pico-8 play session: hold ← + tap ❎

[t = 1 s] hold ← ~1s, tap ❎ ~2×
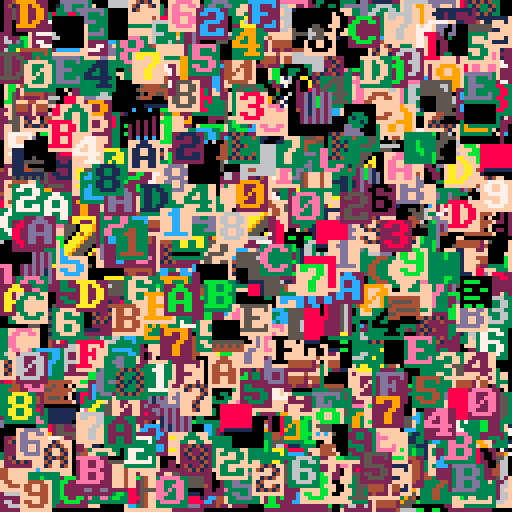
[t = 2 s] hold ← ~2s, tap ❎ ~4×
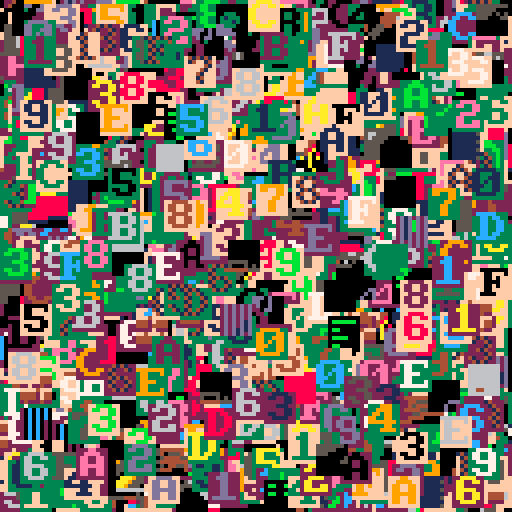
[t = 6 s] hold ← ~6s, tap ❎ ~10×
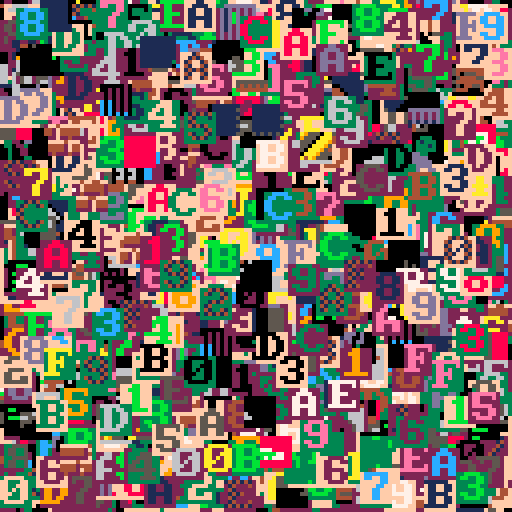
[t = 8 s] hold ← ~8s, tap ❎ ~14×
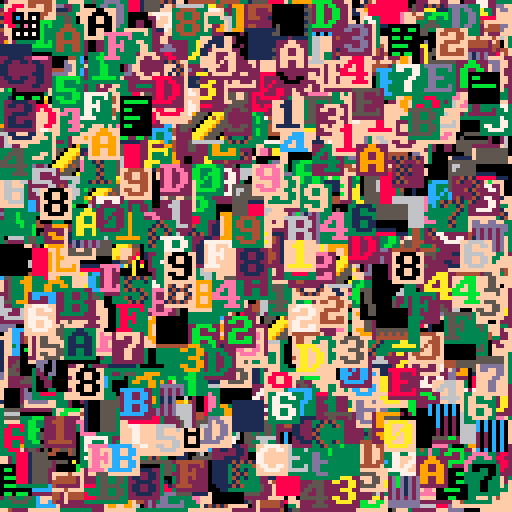

pico-8 cartridge
version 35
__lua__
page,src,nbpage,hit,tot=
 0,0,peek(0),0,0
--bench
ben,benx,beny={},{},{}
function init()
 cls()
 dtime=stat(1)
 unpack_gfx()
 dtime=stat(1)-dtime
 palt(0,false)
 srand(42)
 for i=1,32767 do
  add(ben,rnd(1024)\1)
  add(benx,rnd(121)\1)
  add(beny,rnd(121)\1)
 end
end
--[[
function _update()
 if (btnp(⬅️)) page-=1 redraw=true
 if (btnp(➡️)) page+=1 redraw=true
 page=mid(0,page,3)
 if redraw then
  if page==4 then
   gfx2spr(spr_title,0,0)
  else
   src=0x8000+page*8192
   memcpy(0x0,src,0x2000)
  end
  redraw=false
 end
end
]]--
--function _draw()
function draw()
 cls()
 color(1)
 spr(0,0,0,16,16)

 print(page.."/"..nbpage.." "..src,0,0)
 print(" "..dtime.." cpu")

end



function unpack_gfx()
 local off=1+nbpage*2
 --decomp pack1 to 0x8000
 --decomp pack2 to 0xa000
 --decomp pack3 to 0xc000
 --decomp pack4 to 0xe000
 for i=1,nbpage do
  px9_decomp(0,0,off,pget,pset)
  local addr=0x6000+i*0x2000
  memcpy(addr,0x6000,0x2000)
  local len=%(-1+i*2)
  off+=len 
 end
 --unpack gfx title
-- unpack_str_gfx(spr_title)
end

function unpack_str_gfx(img)
 px9_decomp(0,0,img.gfx,sget,sset)
 local w,h=img.w/2,img.h
 local len,raw=w*h,{}
 --
 for x=1,len,4 do
  local addr=x-1
  addr=addr%w+addr\w*64
  add(raw,peek4(addr))  
 end
 img.raw=raw
end

function gfx2spr(img,x,y)
 local w,raw,off=
  img.w/2,img.raw,x/2+y*64
 for i=1,#raw do
  local addr=i*4-4
  addr=addr%w+addr\w*64
  poke4(off+addr,raw[i])
 end
end


-- virt sprite
local vsprtbl,vsprq=
 {},{len=0}

function draw_vspr(nspr,x,y)
 local nxtspr
 --nspr in cache ?
 if vsprtbl[nspr]!=nil then
  --yes update age queue
  del(vsprq,nspr)
  add(vsprq,nspr)
  nxtspr=vsprtbl[nspr]
  hit+=1
--debug  ?"update age queue"
 else
  nxtspr=#vsprq
	 --if vsprq full(cache length)
	 if nxtspr==256 then
	  --remove first
	  local o=deli(vsprq,1)
	  nxtspr=vsprtbl[o]
	  vsprtbl[o]=nil
--debug   ?"remove first"
	 end
  add(vsprq,nspr)
  vsprtbl[nspr]=nxtspr
--debug  ?"add last"
  --copy 
  local dst,src=
   0x0000+(nxtspr\16)*512+nxtspr%16*4,
   0x8000+(nspr\16)*512+nspr%16*4
  for i=0,7 do
   memcpy(dst+i*64,src+i*64,4)
  end
 end
 --draw spr
 spr(nxtspr,x,y)
end

-->8
-- px9 decompress

-- x0,y0 where to draw to
-- src   compressed data address
-- vget  read function (x,y)
-- vset  write function (x,y,v)

function
    px9_decomp(x0,y0,src,vget,vset)

    local function vlist_val(l, val)
        -- find position and move
        -- to head of the list

--[ 2-3x faster than block below
        local v,i=l[1],1
        while v!=val do
            i+=1
            v,l[i]=l[i],v
        end
        l[1]=val
--]]

--[[ 7 tokens smaller than above
        for i,v in ipairs(l) do
            if v==val then
                add(l,deli(l,i),1)
                return
            end
        end
--]]
    end

    -- bit cache is between 8 and
    -- 15 bits long with the next
    -- bits in these positions:
    --   0b0000.12345678...
    -- (1 is the next bit in the
    --   stream, 2 is the next bit
    --   after that, etc.
    --  0 is a literal zero)
    local cache,cache_bits=0,0
local str=ord(src,8)--dho
local pos=str and 1 or src--dho
    function getval(bits)
        if cache_bits<8 then
            -- cache next 8 bits
            cache_bits+=8
            --cache+=@src>>cache_bits
            --src+=1
cache+=(str and ord(src,pos) or @pos)>>cache_bits --dho
pos+=1 --dho
        end

        -- shift requested bits up
        -- into the integer slots
        cache<<=bits
        local val=cache&0xffff
        -- remove the integer bits
        cache^^=val
        cache_bits-=bits
        return val
    end

    -- get number plus n
    function gnp(n)
        local bits=0
        repeat
            bits+=1
            local vv=getval(bits)
            n+=vv
        until vv<(1<<bits)-1
        return n
    end

    -- header

    local
        w,h_1,      -- w,h-1
        eb,el,pr,
        x,y,
        splen,
        predict
        =
        gnp"1",gnp"0",
        gnp"1",{},{},
        0,0,
        0
        --,nil

    for i=1,gnp"1" do
        add(el,getval(eb))
    end
    for y=y0,y0+h_1 do
        for x=x0,x0+w-1 do
            splen-=1

            if(splen<1) then
                splen,predict=gnp"1",not predict
            end

            local a=y>y0 and vget(x,y-1) or 0

            -- create vlist if needed
            local l=pr[a] or {unpack(el)}
            pr[a]=l

            -- grab index from stream
            -- iff predicted, always 1

            local v=l[predict and 1 or gnp"2"]

            -- update predictions
            vlist_val(l, v)
            vlist_val(el, v)

            -- set
            vset(x,y,v)
        end
    end
end
-->8
function bench()
 cls()
 local ctime=stat(1)
 for i=1,#ben do
  draw_vspr(
   ben[i],
   benx[i],
   beny[i])
  tot+=1
 end
 ctime=stat(1)-ctime
 spr(0,0,64,16,4)
 spr(128,0,96,16,4)
 rectfill(0,81,127,92,0)
 print("ratio "..(hit/tot)..
  " time "..(ctime/30),0,81,7)
 print("vspr/sec "..(#ben/(ctime/30)))
end

function debug()
	cls() x=0
	seq={0,1,2,3,4,1,3,3,4,5}
	while tot<32678 do
	 rectfill(0,0,64,24,0)
  tot+=1
--	 nb=2*(rnd(5))\1+256
  nb=seq[tot]
 	print("nb "..nb.." next "..(seq[tot+1]or-1),0,0,2)
		draw_vspr(nb,x,32) x=(x+8)%128--0
--[[		draw_vspr(258,x,32) x+=8--1
		draw_vspr(260,x,32) x+=8--2
		draw_vspr(262,x,32) x+=8--3
		draw_vspr(264,x,32) x+=8--4
		draw_vspr(266,x,32) x+=8--5
		draw_vspr(264,x,32) x+=8--4
		draw_vspr(262,x,32) x+=8--3
		draw_vspr(260,x,32) x+=8--2
		draw_vspr(258,x,32) x+=8--1
	]]--
--d	 print(""..#vsprq,0,0,2)
	 print("tot "..tot)
	 spr(0,0,64,16,4)
	 --flip()
	
	 rectfill(0,96,127,127,0)
	 color(2)
	 print("len "..vsprq.len,0,96)
	 print("f "..vsprq.f.." ".." l "..vsprq.l)
	 print(llist2str(vsprq))
	 print(llist2str_rev(vsprq))
	 flip()
	 repeat until btnp(❎)
 end
end

function llist2str(tbl)
 local res=""
 if (tbl.f==tbl.l) return res
 local c=tbl.f
 repeat 
  res=res..c..","
  c=tbl[c].n
 until c==nil 
 
 return res
end
function llist2str_rev(tbl)
 local res=""
 if (tbl.f==tbl.l) return res
 local c=tbl.l
 repeat 
  res=c..","..res
  c=tbl[c].p
 until c==nil 
 
 return res
end


init()
bench()
--debug()
__gfx__
402680cea0cea0cea0ffff8ff7ffff78fd89920bce31cdef52f7ff81ffef92ad34ff199052f18e00ff14dd46f320f118f08a4899ff087aef300f781e44d32af1
c892ffcf78019c8f21745ef09efb3b2afaeed95778a0b3c229848e299432299c808337df83ceea93f3d7400bee3034aa02780301d1734fe770921ccf8ccf1eec
f02ef18ff8cd1e92af344ac1342f3aa88378ef33df12be12c2a32922a4930e21e8468829f8ff6e7005302c00071b22e740005ffd2ee77a720fae2ef5b02ae4bc
4ca49ee2d25e47fe7c06014ecf70007ace02e301d101a0c301c1a9bb1450f14c0248e924f72e129f61a3ce789e8c80f78bc1304fd9f3a284870dcfc68487f70f
29e79d16382a317040198a0e480df7ff1343cb72e0e45210e47aebe8d0e578ff4f76fccdcf90e36726f9ffdc7e0fe7a08f04d78be107c0f9ffdca6fdeff0ff6e
0adff44cf198ffc2f30ee73f1fcf161ff47ad13c2ef9bd5bf18e78703d3712ce42d3b872fc1612ef89ffe0f44ab4e02e0d774415cd82f3ffa9d0b2aa8378027c
7e74ff5f129c5dc1c11d1dccf3fff1493f0f0b8edfd93e3b7ef11eff0c84cf40706ef06cf1ffec41f74e785ef0ffaee90ff06c80e720c172ff74f3cbb4f0cf20
308e121cff4a1ff7b7fb71ff0ff08ece7c5fc3948c9bcad802c674ef93ece8f3ff9842d8a0899042423bffdf52e53189982241ffffc4f9b895e5d5261192ffcf
9fe1341f294c72968369adc3141affcf81c59af41c46700749486e211593f4c0f7000dcf1a2686e700cf80d7b0021742ae4c89a24f898288f344c901df312ff4
ac213a4a51a286313f641194ac4744df3ff198e44a3440b6a259d38a72802388cb7290548414e00b59e3c6fd02451688ce59220c47699c2192ce889ac1ad67f9
1aac5e1e44e5e0bc8e8287394529725e404ac1ac9abf6a410736382cc10969414e3e5401e798255219cf9152694231f12af75e880921f322213adf020201effc
cf9e06788e53f12f2134ff11ff496ef10bf3ff0df9ff6d49159f84ffff6842988f95f1ff1ff52d309ac534ffcfb0d6f865846e3d30494fff35380f5878056fbc
43f40248c44a5e03d3c3598f4c4e6f2a44840031bc02442f84585e304b40b8aee790f02dd1f9ce491b944e59e01971110078e9052027f92aef45d846e75229c7
2b742195acb532709e718b1b12af84ceee85f33055e954342b5d0b4eb04601e11de4942984e7b8144f6209eebc11f39080120d096819a447263c384f129f613a
dc25e72361e10178708e341545e7789e4519fe51360f295ae09cf0cf8ba2e79e9f04389d22f86ca13a21f19f07d651ffe824f1a4349ff38fd12efb1f3c1f706f
97b2ff97ff49ffff3ae81a9c1cafc420340f18fc330fd7f0c5947c5e7269b406699cc2699c96972b9337cffd0369d825463049ff90f2157cb883e5d1082035ba
a6b401c12f369ad9737272e8fb1e260001e0704e002242e8ab05df38ee7640a83712328ff9f3102d840c00b200002021bd07cfbd746de71231cf7803784e8240
00228200001b42070e884402132a75c1d5622bd4469992dc01cf000812009580a008239457c6441b80c94c6a3b23f7097c080f4095145908e09002545e17bfdd
1583e41e2e364fd3080794007098dee8ec97179f8c4e0e942cc130c07a01f1dbf1a9314af1199f75e075bdb4c6066145a994bf69f12d17b27d810b575c2bb401
6aee74b08fc9f9dde1344fcbd19c2780a31e82cfc1953c214513e0e01a9f34bdf8315f3936b9daf1880b3415184cf30ff1f27a8ecb8a194c8c482420027966cb
747080d3f3ef985383444b8812b191a3f44f4ef18f5de018352f599f7b210198ac8567f0d4e0108e93179fc3ff8c073e593f898084e7014f2bedb519f21e5c2b
8431ffa117c6a93c0a212cf9810ba19c8be62ee772ef632e949c1e1d862ed1418eeee54690ff98928f948b09198f84848e8ecfe07eb199c13c1ff39062e36907
546f743f74de651f42ae945c29e77a74cb94466d944a552e4acf1a129f8df72ee335512ac325e70fef84e778ff203227d32948c3441183f388e776ef331f2917
32bb428017208507e01216ccf3c174ef8ecfa3db7ca79590a2d446292d9dd1348935890642f98ff8a3f8ac4801fe121c9ce8e08cf0168c08effee737af2b9c6c
3a4ab49ae071c4ae64128a0c0ba1f159b6ac2f976117d5efe534bc89388824243400c727369a7a73757274ae959c02e04a29178b163ca45309e3e3b3a92f47f9
198fd98c6eb4316fe484f77676ffb03d1f88194e398ae70124012e743ef042f73eb31493e974478a57f221379f941f876e94c66baf7bac5bd5578d572fb23c9c
00cfc705614f09ae474f49ee138fb4422e4da350000071840065cb7f0464cfb700dec30d342c1fac731e429402db8400000070be8d709e0e30d8705ecc2e0ad9
e3c12e2d8a0000000067fe3a3fa3a3a1f0cd7df82227cfb208000000004039393e3e3e984c5e9f356f7b07e4e083bb94050000000093e0aff3333a3b79f1cd3b
3ad814c1240480009502c152c37054c360f3e973130c2364904ccd328b6ed3ff38c7c7c73731cf2263941c4cfacffcacf99bf4dfdf7de0fbf1d7f48ca4173398
f948f350f1a9f04ef18f3d38ff43f3ff3b5cb483d3f33f0acfecf04d1ffd708edd4293f5ff72ffbb7221072e969c01f74ef65cc3f331ffe0eec72edf11319384
f9c8e818f9f874787074ef344b3988a758e63d4ff4ce8ecfecf85c7c7848a36ec96679f8cf989f7bef84f70e19fde15809e781008024c920895813000000f778
8ec91f214238fbff5f7497d32c50b8c0000000e000000000000910109f2849defe2eb35c48ffef9bffd1dd42d2a89392a025495a92e4100c929e9fd9c1c12d57
f0ffaed9f1d8997ac57c631fd195828e4100100c08080000200180f0108fc942b2f86df1ff5df39f4878020a00e000000000000000708ff7ffdf92c00526090e
00802500000000f00fffff8f54ffacf7ff85d1c1f14243f3ff0c07969f728c0084a42ae00ef0ffbe304b0cffff8ff7ffff78fd7a98a1b2c3d4e5f6004cc446c1
029ca4499aa4499cc009980ce480499a84c9402e0228020898c0098a00020008200022255a13c024020008a0e010ac34424293785092a425498a0888088e8e58
92e4e8e8c2500bf12b85440b8a2a3a1b201f30496884466884078846050d140adf0d24027853c145444cc4b005d254514145453422002420f1ade00101073841
2028025100fffc948790061424a0455aa4924241296144c288924241292142489812e4e8e0f8ffefea3236021e60a4455aa4456a844648e42007445aa4440e72
1140114040844658041000400001102159928826110040000507e025911212cc8392a425495a44404470744492a447471706d208df292c52585451d1887188c1
4a23344223344834226828d070ee281140938a2e2a622206a518a6828a2a2a2a9101200101ef0d07083848810a4111008a70efa7b40cb420a001255aa2159402
4a092b12461494024a0919424294a0470747f7ff9f9aa5599225997080220731285aa205899888c94c6e7213936100c20002000880499a443048100504100005
4c024c02020828208080f77e041000f12a1219e0908831119c1d9016901626848429215242a4e79e1225151dff021e7080831405000440128807499aa4a2828a
ff0d47071248f348c1028ec1306f4c7020008c6844600943c847172124440919424294101dac17944c4294902126c221c221838a2e52a235383affffdaa44d9a
a4498c83143108c9519225484cc4446e721393988c0b100610004000445aa402c102a0280080206812601210404001010434ffa3008000df11c08807c40489e8
e488b480b4b021244409199222357f94a029e8f89f708083142ca008200012c034485aa415155474ef383a18c012cf021e70040ef16b0283016044230243184a
363a882921424898122284e0e835a8e4122284843911061906195c74119225c9d1f1ffcf17887e91708023255aa2255a2334422207312852a225721083880288
02223442a200800002000880499ac4340188000220380827099c90e0161ca425495aa2022202a3a312a4353a3ab810c670ce6911c2a2828ace04cb045e122991
1229c1229141430186f347018812dc7451111331204db01554545151018c080108786f384840c1025c000a885004f33f2de52085010528599225a89450425819
b022a09450424898122284353a383affffea1bd13e021e60a4455aa4456a844648e42007445aa4440e7211401140408446580410004000011021599288261100
40000507e025911212cc8392a425495a44404470744492a447471706d208df292c52585451d1887188c14a23344223344834226828d070ee281140938a2e2a62
2206a518a6828a2a2a2a9101200101ef0d07083848810a4111008a70efa7b40cb420a001255aa21594024a092b12461494024a0919424294a0470747f7ff9f9a
a5599225997080220731285aa205899888c94c6e7213936100c20002000880499a4430481005041000054c024c02020828208080f77e041000f12a1219e09088
31119c1d9016901626848429215242a4e79e1225151dff021e7080831405000440128807499aa4a2828aff0d47071248f348c1028ec1306f4c7020008c684460
0943c847172124440919424294101dac17944c4294902126c221c221838a2e52a235383affffdaa44d9aa4498c83143108c9519225484cc4446e721393988c0b
100610004000445aa402c102a0280080206812601210404001010434ffa3008000df11c08807c40489e8e488b480b4b021244409199222357f94a029e8f89f70
8083142ca008200012c034485aa415155474ef383a18c012cf021e70040ef16b0283016044230243184a363a882921424898122284e0e835a8e4122284843911
061906195c74119225c9d1f1ffcf97887f91708023255aa2255a2334422207312852a22572108388028802223442a200800002000880499ac434018800022038
0827099c90e0161ca425495aa2022202a3a312a4353a3ab810c670ce6911c2a2828ace04cb045e1229911229c1229141430186f347018812dc7451111331204d
b01554545151018c080108786f384840c1025c000a885004f33f2de52085010528599225a89450425819b022a09450424898122284353a383afffffa1bf16823
e001465aa4455aa4466884440e7240a4454ae4201701140104446884450001000410001192258968120100045070005e122921c13c28495a92a4450444044747
24497a747461208df09dc222854515158d188718ac34422334428344238286020de78e120134a9e8a2222662508a612aa8a8a2a21219001210f0de7080808314
a8101401a008f77e4acb400b021a50a2255a4129a094b02261444129a09490212444097a747074ffffa9599a255992090728721083a2255a90888998cce42637
311906200c2000800098a4490483045140000150c024c02420808002020878ef47000110af2291010e891813c1d90169016961424898122225447aee295152d1
f12fe0010738485100400024817890a4492a2aa8f8df70742081348f142ce0180cf3c6040702c08846049630847c74114242949021244409d1c17a41c9244409
1962221c221c32a8e822255a83a3f3ffaf4ddaa4499ac438481183901c255982c4444ce426373189c9b800610001000440a4452a102c008a0200088226012601
010414104040f33f0a0008f01d018c78404c90884e8e480b480b1b42429490212952f347099a828eff09073848c1028a000220014c83a4455a514145f78ea383
012cf12ce00147e010bf263018004634223084a164a3839812228484292142088e5e834a2e214248981361906190c145172159921c1dffff7c3e88cf1b090738
52a2255aa23542232472108322255a22073188288028204223240a00082000800098a4494c138008200082837092c009096ec1415a92a4252a2022303a2a415a
a3a3830b610ce79c16212c2aa8e84cb04ce02591122991122c1219341460387f148028c14d1715311103d2045b4145151515c088108080f7868304142cc005a0
80084530ffd3520e52185080922559824a09258495012b024a0925848429214258a383a3f3ffafcf1f93cff31323e8d23bd2f22129daf26139c2635b220fa34b
42a5e55242e5706b48fba9a08b1021a1c5a200a00e850530aa61545a59c0340444002126aca003070b9c90e014a8858424692111011124d1d1016a4293a3680b
6125f12b85b49221aab8d2c9ac71a8c14a6359233c963558342268280f3a7f148088e0a683aa9858b522b04548aa2a2a271115c009200141ef09175658c1b566
8201495420bd06fffcb4869515a0822b495996561b412b105c4a2b1a15659246309894228ca3d252a383a378ffffc5258b5aa4456a142c80c9400e9aa4496222
2672139398cce45408b0008000022052a215001e00450100044113801380800202082820f19f0d0004708e8846342826404c2747248524858529214248989421
f9ab84454947f78c83142ce001450001108026c152a225a8a8a2f34fd1c18016f01e7080a37000df1b100c08231219104ad032d1c14409194242949021044727
c925179021244489b840b840e8a28398a4490e8effffbea8e57340bab45c4aac832b8ccbe0da906579b884c5e4d621f2e35a40cb8f4911862035614100ae5819
961565029174124000c31a065c855202020e10107000e1f9ad00800e951eac1a5910948804422725096941858529e0b894221d1c86f9ab8c95a23a3aef155c6b
073a5851004007c2488301bcb4d29854550e7576cf57c0128acfe40917d6d930c8f1ea8202496bc48a0488d0226164a38398028e4b29c2382a2de0ec71a89592
21540987a5a40b22a2227551b4446959463b388af7ff8effff8ff7ffff78fd1af0a9b2c3d4e5f6004cc446c1029ca4499aa4499cc009980ce480499a84c9402e
0228020898c0098a00020008200022255a13c024020008a0e010ac34424293785092a425498a0888088e8e5892e4e8e8c2500bf12b85440b8a2a3a1b201f3049
6884466884078846050d140adf0d24027853c145444cc4b005d254514145453422002420f1ade001010738412028025100fffc948790061424a0455aa4924241
296144c288924241292142489812e4e8e0f8ffefea3236021e60a4455aa4456a844648e42007445aa4440e721140114040844658041000400001102159928826
110040000507e025911212cc8392a425495a44404470744492a447471706d208df292c52585451d1887188c14a23344223344834226828d070ee281140938a2e
2a622206a518a6828a2a2a2a9101200101ef0d07083848810a4111008a70efa7b40cb420a001255aa21594024a092b12461494024a0919424294a0470747f7ff
9f9aa5599225997080220731285aa205899888c94c6e7213936100c20002000880499a4430481005041000054c024c02020828208080f77e041000f12a1219e0
908831119c1d9016901626848429215242a4e79e1225151dff021e7080831405000440128807499aa4a2828aff0d47071248f348c1028ec1306f4c7020008c68
44600943c847172124440919424294101dac17944c4294902126c221c221838a2e52a235383affffdaa44d9aa4498c83143108c9519225484cc4446e72139398
8c0b100610004000445aa402c102a0280080206812601210404001010434ffa3008000df11c08807c40489e8e488b480b4b021244409199222357f94a029e8f8
9f708083142ca008200012c034485aa415155474ef383a18c012cf021e70040ef16b0283016044230243184a363a882921424898122284e0e835a8e412228484
3911061906195c74119225c9d1f1ffcf17887e91708023255aa2255a2334422207312852a22572108388028802223442a200800002000880499ac43401880002
20380827099c90e0161ca425495aa2022202a3a312a4353a3ab810c670ce6911c2a2828ace04cb045e1229911229c1229141430186f347018812dc7451111331
204db01554545151018c080108786f384840c1025c000a885004f33f2de52085010528599225a89450425819b022a09450424898122284353a383affffea1bd1
3e021e60a4455aa4456a844648e42007445aa4440e721140114040844658041000400001102159928826110040000507e025911212cc8392a425495a44404470
744492a447471706d208df292c52585451d1887188c14a23344223344834226828d070ee281140938a2e2a622206a518a6828a2a2a2a9101200101ef0d070838
48810a4111008a70efa7b40cb420a001255aa21594024a092b12461494024a0919424294a0470747f7ff9f9aa5599225997080220731285aa205899888c94c6e
7213936100c20002000880499a4430481005041000054c024c02020828208080f77e041000f12a1219e0908831119c1d9016901626848429215242a4e79e1225
151dff021e7080831405000440128807499aa4a2828aff0d47071248f348c1028ec1306f4c7020008c6844600943c847172124440919424294101dac17944c42
94902126c221c221838a2e52a235383affffdaa44d9aa4498c83143108c9519225484cc4446e721393988c0b100610004000445aa402c102a028008020681260
1210404001010434ffa3008000df11c08807c40489e8e488b480b4b021244409199222357f94a029e8f89f708083142ca008200012c034485aa415155474ef38
3a18c012cf021e70040ef16b0283016044230243184a363a882921424898122284e0e835a8e4122284843911061906195c74119225c9d1f1ffcf97887f917080
23255aa2255a2334422207312852a22572108388028802223442a200800002000880499ac4340188000220380827099c90e0161ca425495aa2022202a3a312a4
353a3ab810c670ce6911c2a2828ace04cb045e1229911229c1229141430186f347018812dc7451111331204db01554545151018c080108786f384840c1025c00
0a885004f33f2de52085010528599225a89450425819b022a09450424898122284353a383afffffa1bf16823e001465aa4455aa4466884440e7240a4454ae420
1701140104446884450001000410001192258968120100045070005e122921c13c28495a92a445044404474724497a747461208df09dc222854515158d188718
ac34422334428344238286020de78e120134a9e8a2222662508a612aa8a8a2a21219001210f0de7080808314a8101401a008f77e4acb400b021a50a2255a4129
a094b02261444129a09490212444097a747074ffffa9599a255992090728721083a2255a90888998cce42637311906200c2000800098a4490483045140000150
c024c02420808002020878ef47000110af2291010e891813c1d90169016961424898122225447aee295152d1f12fe0010738485100400024817890a4492a2aa8
f8df70742081348f142ce0180cf3c6040702c08846049630847c74114242949021244409d1c17a41c92444091962221c221c32a8e822255a83a3f3ffaf4ddaa4
499ac438481183901c255982c4444ce426373189c9b800610001000440a4452a102c008a0200088226012601010414104040f33f0a0008f01d018c78404c9088
4e8e480b480b1b42429490212952f347099a828eff09073848c1028a000220014c83a4455a514145f78ea383012cf12ce00147e010bf263018004634223084a1
64a3839812228484292142088e5e834a2e214248981361906190c145172159921c1dffff7c3e88cf1b09073852a2255aa23542232472108322255a2207318828
8028204223240a00082000800098a4494c138008200082837092c009096ec1415a92a4252a2022303a2a415aa3a3830b610ce79c16212c2aa8e84cb04ce02591
122991122c1219341460387f148028c14d1715311103d2045b4145151515c088108080f7868304142cc005a080084530ffd3520e52185080922559824a092584
95012b024a0925848429214258a383a3f3ffafcf1f93cff31323e8d23bd2f22129daf26139c2635b220fa34b42a5e55242e5706b48fba9a08b1021a1c5a200a0
0e850530aa61545a59c0340444002126aca003070b9c90e014a8858424692111011124d1d1016a4293a3680b6125f12b85b49221aab8d2c9ac71a8c14a635923
3c963558342268280f3a7f148088e0a683aa9858b522b04548aa2a2a271115c009200141ef09175658c1b5668201495420bd06fffcb4869515a0822b49599656
1b412b105c4a2b1a15659246309894228ca3d252a383a378ffffc5258b5aa4456a142c80c9400e9aa44962222672139398cce45408b0008000022052a215001e
00450100044113801380800202082820f19f0d0004708e8846342826404c2747248524858529214248989421f9ab84454947f78c83142ce001450001108026c1
52a225a8a8a2f34fd1c18016f01e7080a37000df1b100c08231219104ad032d1c14409194242949021044727c925179021244489b840b840e8a28398a4490e8e
ffffbea8e57340bab45c4aac832b8ccbe0da906579b884c5e4d621f2e35a40cb8f4911862035614100ae5819961565029174124000c31a065c855202020e1010
7000e1f9ad00800e951eac1a5910948804422725096941858529e0b894221d1c86f9ab8c95a23a3aef155c6b073a5851004007c2488301bcb4d29854550e7576
cf57c0128acfe40917d6d930c8f1ea8202496bc48a0488d0226164a38398028e4b29c2382a2de0ec71a8959221540987a5a40b22a2227551b4446959463b388a
f7ff8effff8ff7ffff78fd1af829b2c3d4e5f6004cc446c1029ca4499aa4499cc009980ce480499a84c9402e0228020898c0098a00020008200022255a13c024
020008a0e010ac34424293785092a425498a0888088e8e5892e4e8e8c2500bf12b85440b8a2a3a1b201f30496884466884078846050d140adf0d24027853c145
444cc4b005d254514145453422002420f1ade001010738412028025100fffc948790061424a0455aa4924241296144c288924241292142489812e4e8e0f8ffef
ea3236021e60a4455aa4456a844648e42007445aa4440e721140114040844658041000400001102159928826110040000507e025911212cc8392a425495a4440
4470744492a447471706d208df292c52585451d1887188c14a23344223344834226828d070ee281140938a2e2a622206a518a6828a2a2a2a9101200101ef0d07
083848810a4111008a70efa7b40cb420a001255aa21594024a092b12461494024a0919424294a0470747f7ff9f9aa5599225997080220731285aa205899888c9
4c6e7213936100c20002000880499a4430481005041000054c024c02020828208080f77e041000f12a1219e0908831119c1d9016901626848429215242a4e79e
__map__
215251d1ff20e1070838415000400421887094a94a2a28a8ffd0747021843f841c20e81c03f6c4070200c886440690348c7471124244909124244901d1ca7149c424490912622c122c1238a8e2252a5383a3ffffad4ad4a94a94c8384113809c15295284c44c44e627313989c8b001600100040044a54a201c200a8200080286
21062101040410104043ff3a000800fd110c88704c40988e4e884b084b0b1242449091292253f7490a928e8ff907083841c20a800200210c4384a54a51514547fe83a3810c21fc20e10740e01fb6203810064432203481a463a38892122484892122480e8e538a4e21224848931160916091c5471129529c1d1ffffc7188e719
07083252a52a52a532432422701382252a52270138882088202243242a0008002000800894a94c43108800200283807290c9090e61c14a5294a52a2022203a3a214a53a3a38b016c07ec96112c2a28a8ec40bc40e521921921921c2219143410683f74108821cd471511311302d40b514545151510c880108087f68384041c20
c500a08805403ff3d25e02581050829529528a49052485910b220a490524848921224853a383a3ffffaeb11de320e1064a54a54a54a64864844e027044a54a44e02711041104044864854001000400100112952988621100040050700e52192121cc38294a5294a5440444074744294a747471602d80fd92c2258545151d8817
881ca4324324324384432286820d07ee82110439a8e2a22622605a816a28a8a2a2a21910021010fed07080838418a0141100a807fe7a4bc04b020a1052a52a514920a490b22164414920a490912424490a7470747ffff9a95a95295299070822701382a52a509889889cc4e627313916002c002000800894a944038401504001
0050c420c4202080820208087fe74001001fa221910e09881311c9d109610961624848921225244a7ee9215251d1ff20e1070838415000400421887094a94a2a28a8ffd0747021843f841c20e81c03f6c4070200c886440690348c7471124244909124244901d1ca7149c424490912622c122c1238a8e2252a5383a3ffffad4a
d4a94a94c8384113809c15295284c44c44e627313989c8b001600100040044a54a201c200a820008028621062101040410104043ff3a000800fd110c88704c40988e4e884b084b0b1242449091292253f7490a928e8ff907083841c20a800200210c4384a54a51514547fe83a3810c21fc20e10740e01fb62038100644322034
81a463a38892122484892122480e8e538a4e21224848931160916091c5471129529c1d1ffffc7988f71907083252a52a52a532432422701382252a52270138882088202243242a0008002000800894a94c43108800200283807290c9090e61c14a5294a52a2022203a3a214a53a3a38b016c07ec96112c2a28a8ec40bc40e521
921921921c2219143410683f74108821cd471511311302d40b514545151510c880108087f68384041c20c500a08805403ff3d25e02581050829529528a49052485910b220a490524848921224853a383a3ffffafb11f86320e1064a54a54a54a64864844e027044a54a44e027110411040448648540010004001001129529886
21100040050700e52192121cc38294a5294a5440444074744294a747471602d80fd92c2258545151d8817881ca4324324324384432286820d07ee82110439a8e2a22622605a816a28a8a2a2a21910021010fed07080838418a0141100a807fe7a4bc04b020a1052a52a514920a490b22164414920a490912424490a7470747ff
ff9a95a95295299070822701382a52a509889889cc4e627313916002c002000800894a9440384015040010050c420c4202080820208087fe74001001fa221910e09881311c9d109610961624848921225244a7ee9215251d1ff20e1070838415000400421887094a94a2a28a8ffd0747021843f841c20e81c03f6c4070200c88
6440690348c7471124244909124244901d1ca7149c424490912622c122c1238a8e2252a5383a3ffffad4ad4a94a94c8384113809c15295284c44c44e627313989c8b001600100040044a54a201c200a820008028621062101040410104043ff3a000800fd110c88704c40988e4e884b084b0b1242449091292253f7490a928e8
ff907083841c20a800200210c4384a54a51514547fe83a3810c21fc20e10740e01fb6203810064432203481a463a38892122484892122480e8e538a4e21224848931160916091c5471129529c1d1ffffc7e388fcb1907083252a52a52a532432422701382252a52270138882088202243242a0008002000800894a94c4310880
0200283807290c9090e61c14a5294a52a2022203a3a214a53a3a38b016c07ec96112c2a28a8ec40bc40e521921921921c2219143410683f74108821cd471511311302d40b514545151510c880108087f68384041c20c500a08805403ff3d25e02581050829529528a49052485910b220a490524848921224853a383a3ffffafc
f139fc3f31328e2db32d2f1292ad2f16932c36b522f03ab4245a5e25245e07b684bf9a0ab801121a5c2a000ae0585003aa1645a5950c434044001262ca0a3070b0c9090e418a5848429612111011421d1d10a624393a86b016521fb2584b2912aa8b2d9cca178a1ca4369532c369538543228682f0a3f74108880e6a38aa8985
5b220b5484aaa2a27211510c90021014fe907165851c5b662810944502db60ffcf4b6859510a28b294956965b114b201c5a4b2a15156296403894922c83a2d253a383a87ffff5c52b8a54a54a641c2089c04e0a94a9426226227313989cc4e45800b0008002002252a5100e1005410004014310831080820208082021ff9d000
4007e8886443826204c472744258425858921224848949129fba485494747fc83841c20e105400100108621c252a528a8a2a3ff41d1c08610fe107083a0700fdb101c08032219101a40d231d1c44909124244909124074729c527109124244988b048b048e2a38894a94e0e8ffffeb8a5e3704ab4bc5a4ca38b2c8bc0ead0956
978b485c4e6d122f3ea504bcf89411680253161400ea85916951562019472104003ca160c558252020e0010107001e9fda0008e059e1caa195014988402472529096145858920e8b4922d1c1689fbac8592aa3a3fe51c5b670a385150004702c843810cb4b2d894555e05767fc750c21a8fc4e90716d9d038c1fae282094b64c
a840880d2216463a388920e8b4922c83a2d20ece178a5929124590785a4ab0222a2257154b44969564b383a87fffe8000000000000000000000000000000000000000000000000000000000000000000000000000000000000000000000000000000000000000000000000000000000000000000000000000000000000000000
